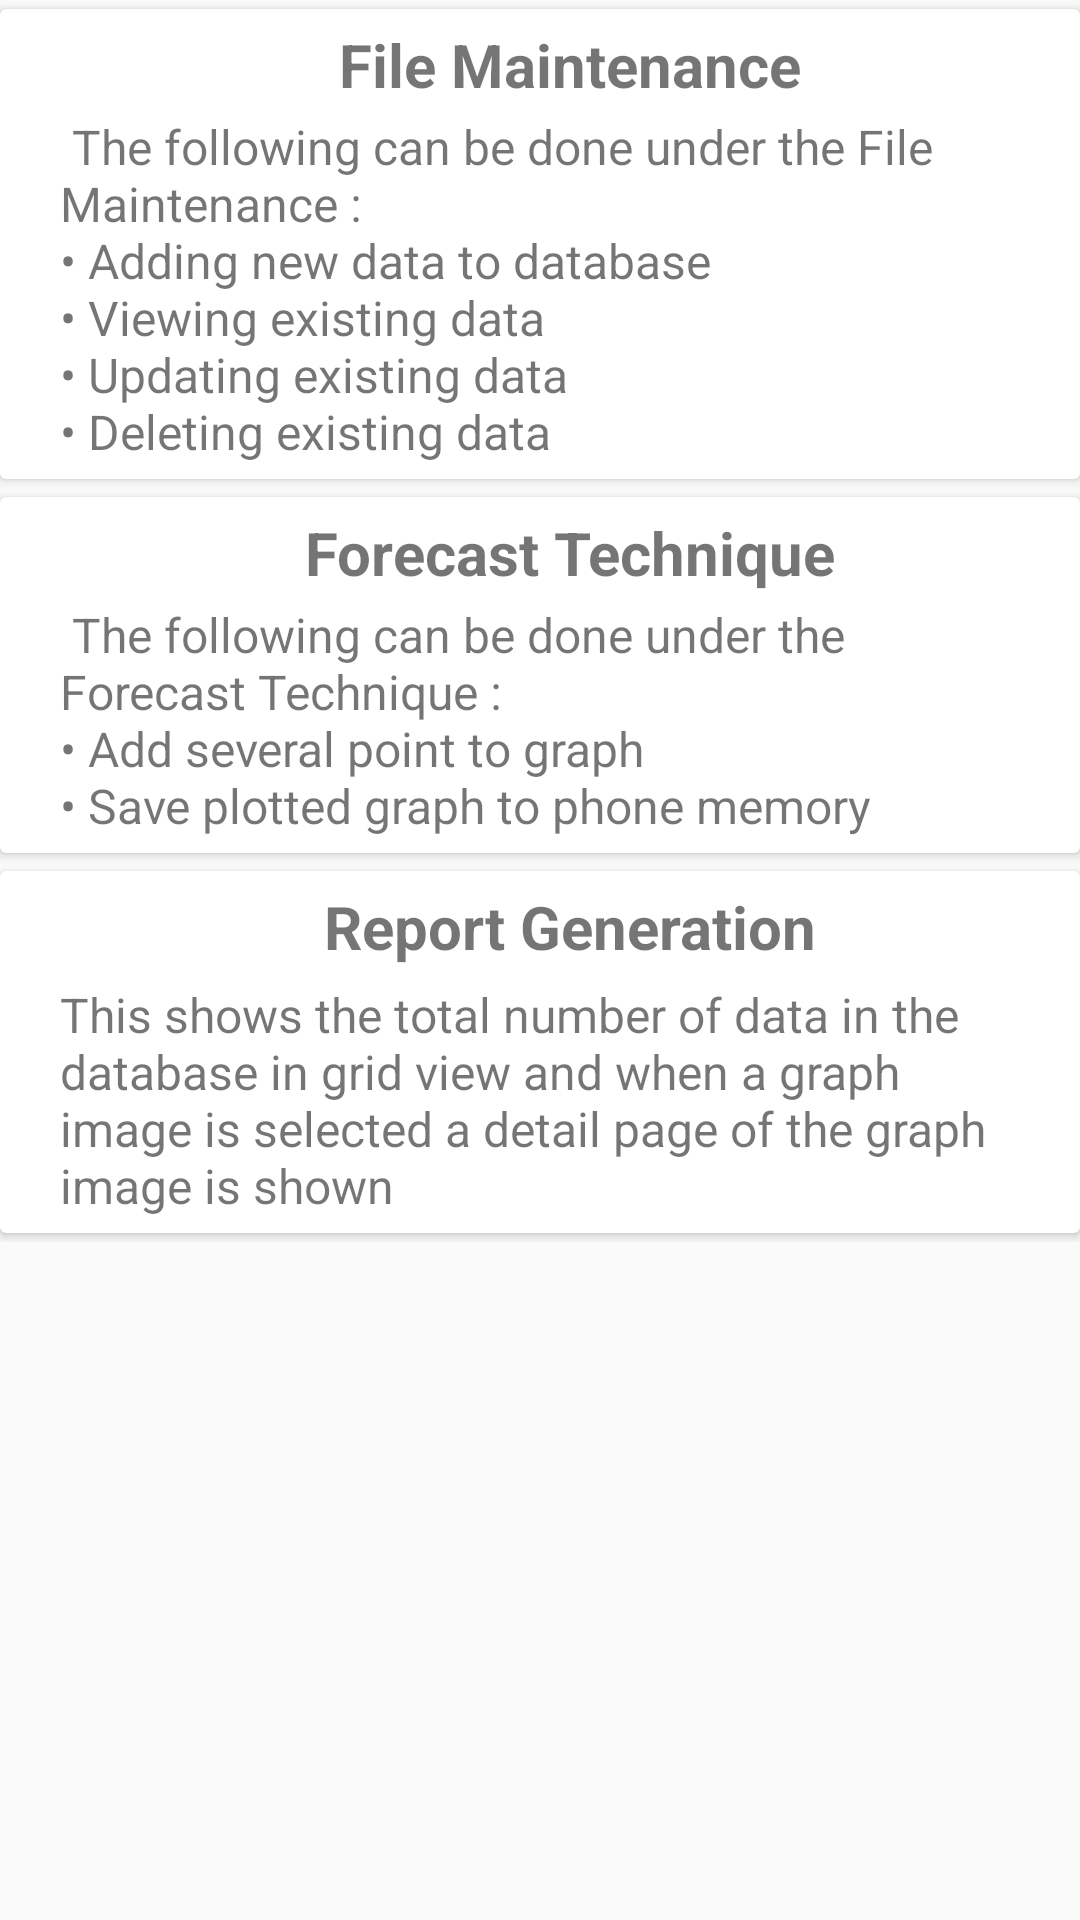

Reconstruct the res/layout file that produces this screen, plus the resources it refers to.
<!-- AndroidManifest.xml: application theme AppTheme -->
<!-- res/layout/activity_help.xml -->
<?xml version="1.0" encoding="utf-8"?>
<RelativeLayout xmlns:android="http://schemas.android.com/apk/res/android"
    xmlns:tools="http://schemas.android.com/tools"
    android:background="@color/colorPrimaryLight"
    android:layout_width="match_parent"
    android:layout_height="match_parent"
    tools:context=".HelpActivity">

    <android.support.v4.widget.NestedScrollView
        android:layout_width="match_parent"
        android:layout_height="match_parent">

        <LinearLayout
            android:layout_width="match_parent"
            android:layout_height="wrap_content"
            android:orientation="vertical">

            
            <android.support.v7.widget.CardView
                android:layout_marginBottom="@dimen/card_view_layout_padding"
                android:layout_marginTop="@dimen/card_view_layout_padding"
                android:layout_width="match_parent"
                android:layout_height="wrap_content">

                <LinearLayout
                    android:orientation="vertical"
                    android:layout_marginBottom="5dp"
                    android:layout_width="match_parent"
                    android:layout_height="wrap_content">

                    <TextView
                        android:layout_width="match_parent"
                        android:layout_height="wrap_content"
                        android:id="@+id/movie_title"
                        android:layout_marginLeft="@dimen/layout_margin_left"
                        android:layout_marginStart="@dimen/layout_margin_left"
                        android:text="File Maintenance"
                        android:textAlignment="center"
                        android:layout_marginTop="@dimen/layout_margin_top2"
                        android:textStyle="bold"
                        android:textSize="@dimen/text_big" />

                    <TextView
                        android:layout_width="match_parent"
                        android:layout_height="wrap_content"
                        android:id="@+id/title"
                        android:text="@string/file_sub"
                        android:layout_marginStart="@dimen/layout_margin_left"
                        android:layout_marginRight="@dimen/layout_margin_left"
                        android:layout_marginEnd="@dimen/layout_margin_left"
                        android:layout_marginTop="@dimen/layout_margin_top"
                        android:textSize="@dimen/text_medium" />
                </LinearLayout>
            </android.support.v7.widget.CardView>

            
            <android.support.v7.widget.CardView
                android:layout_marginBottom="@dimen/card_view_layout_padding"
                android:layout_marginTop="@dimen/card_view_layout_padding"
                android:layout_width="match_parent"
                android:layout_height="wrap_content">

                <LinearLayout
                    android:orientation="vertical"
                    android:layout_marginBottom="5dp"
                    android:layout_width="match_parent"
                    android:layout_height="wrap_content">

                    <TextView
                        android:layout_width="match_parent"
                        android:layout_height="wrap_content"
                        android:id="@+id/plot"
                        android:layout_marginLeft="@dimen/layout_margin_left"
                        android:layout_marginStart="@dimen/layout_margin_left"
                        android:text="Forecast Technique"
                        android:textAlignment="center"
                        android:layout_marginTop="@dimen/layout_margin_top2"
                        android:textStyle="bold"
                        android:textSize="@dimen/text_big" />

                    <TextView
                        android:layout_width="match_parent"
                        android:layout_height="wrap_content"
                        android:id="@+id/plot_synopsis"
                        android:text="@string/forecast_sub"
                        android:layout_marginLeft="@dimen/layout_margin_left"
                        android:layout_marginStart="@dimen/layout_margin_left"
                        android:layout_marginRight="@dimen/layout_margin_left"
                        android:layout_marginEnd="@dimen/layout_margin_left"
                        android:layout_marginTop="@dimen/layout_margin_top"
                        android:textSize="@dimen/text_medium" />
                </LinearLayout>
            </android.support.v7.widget.CardView>

            
            <android.support.v7.widget.CardView
                android:layout_marginBottom="@dimen/card_view_layout_padding"
                android:layout_marginTop="@dimen/card_view_layout_padding"
                android:layout_width="match_parent"
                android:layout_height="wrap_content">

                <LinearLayout
                    android:orientation="vertical"
                    android:layout_marginBottom="5dp"
                    android:layout_width="match_parent"
                    android:layout_height="wrap_content">

                    <TextView
                        android:id="@+id/rating"
                        android:layout_width="match_parent"
                        android:layout_height="wrap_content"
                        android:layout_marginLeft="@dimen/layout_margin_left"
                        android:layout_marginStart="@dimen/layout_margin_left"
                        android:layout_marginTop="@dimen/layout_margin_top2"
                        android:text="Report Generation"
                        android:textAlignment="center"
                        android:textSize="@dimen/text_big"
                        android:textStyle="bold" />

                    <TextView
                        android:layout_width="wrap_content"
                        android:layout_height="wrap_content"
                        android:id="@+id/user_rating"
                        android:text="@string/help_sub"
                        android:paddingLeft="@dimen/layout_margin_left"
                        android:paddingRight="@dimen/layout_margin_left"
                        android:paddingStart="@dimen/layout_margin_left"
                        android:layout_marginTop="@dimen/layout_margin_top2"
                        android:textSize="@dimen/text_medium" />
                </LinearLayout>
            </android.support.v7.widget.CardView>



        </LinearLayout>
    </android.support.v4.widget.NestedScrollView>



</RelativeLayout>
<!-- resources referenced by this layout -->
<resources>
  <dimen name="card_view_layout_padding">3dp</dimen>
  <dimen name="layout_margin_left">20dp</dimen>
  <dimen name="layout_margin_top">3dp</dimen>
  <dimen name="layout_margin_top2">5dp</dimen>
  <dimen name="text_big">20sp</dimen>
  <dimen name="text_medium">16sp</dimen>
  <string name="file_sub">
      The following can be done under the File Maintenance :
          \n\u2022 Adding new data to database
          \n\u2022 Viewing existing data
          \n\u2022 Updating existing data
          \n\u2022 Deleting existing data
      
      </string>
  <string name="forecast_sub">
          The following can be done under the Forecast Technique :
          \n\u2022 Add several point to graph
          \n\u2022 Save plotted graph to phone memory
          
          </string>
  <string name="help_sub">This shows the total number of data in the database in grid view and
          when a graph image is selected a detail page of the graph image is shown</string>
  <style name="AppTheme" parent="Theme.AppCompat.Light.DarkActionBar">
          
          <item name="colorPrimary">@color/colorPrimary</item>
          <item name="colorPrimaryDark">@color/colorPrimaryDark</item>
          <item name="colorAccent">@color/colorAccent</item>
      </style>
  <!-- not gathered from this repository: default colours our renderer supplied (Android Studio template values) -->
  <color name="colorPrimary">#FF6200EE</color>
  <color name="colorPrimaryDark">#FF3700B3</color>
  <color name="colorAccent">#FF03DAC5</color>
</resources>
